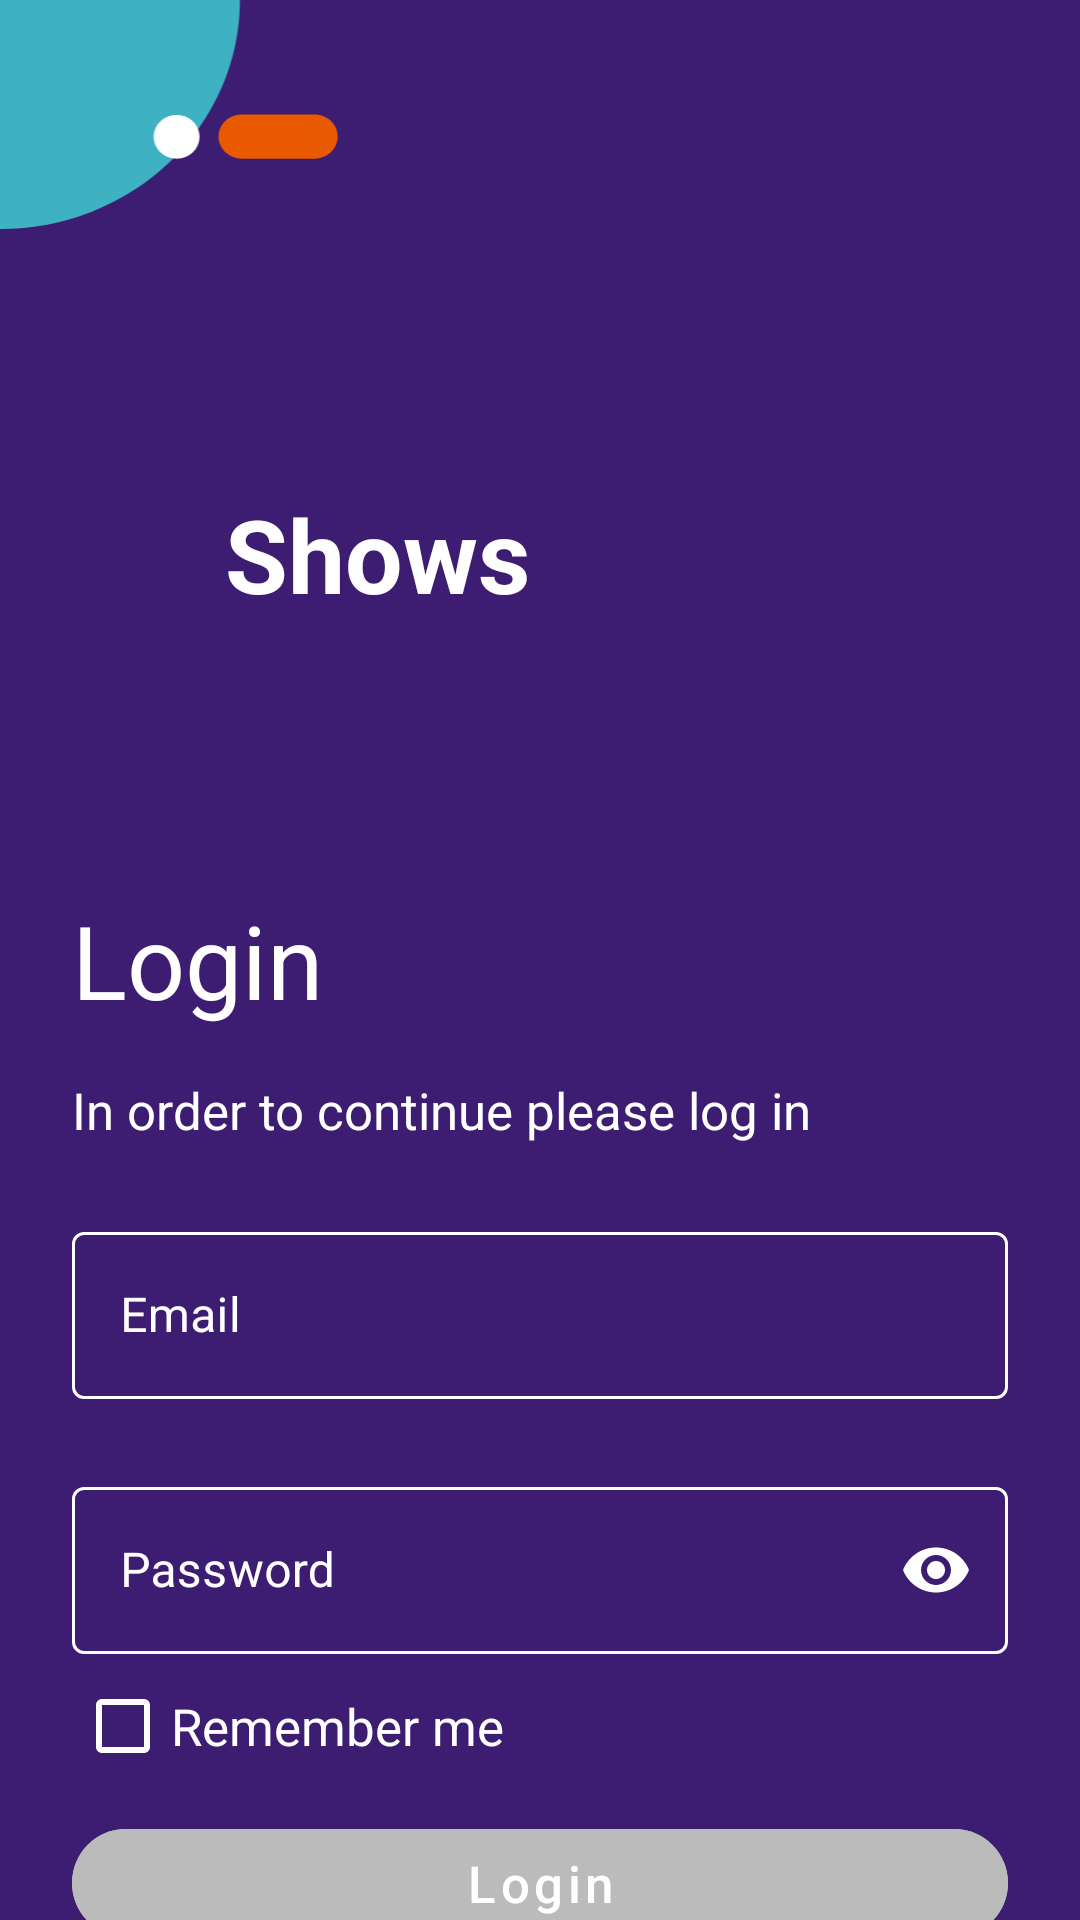

Layout XML and referenced resources for this Android screen:
<!-- AndroidManifest.xml: application theme Theme.ShowsDanielIlievski -->
<!-- res/layout/fragment_login.xml -->
<?xml version="1.0" encoding="utf-8"?>
<androidx.constraintlayout.widget.ConstraintLayout
    xmlns:android="http://schemas.android.com/apk/res/android"
    xmlns:app="http://schemas.android.com/apk/res-auto"
    android:layout_width="match_parent"
    android:layout_height="match_parent"
    android:background="@color/purple">

    <ImageView
        android:id="@+id/top_left"
        android:layout_width="113dp"
        android:layout_height="77dp"
        android:src="@drawable/ic_top_left_illustration"
        app:layout_constraintStart_toStartOf="parent"
        app:layout_constraintTop_toTopOf="parent"/>

    <ImageView
        android:id="@+id/top_right"
        android:layout_width="wrap_content"
        android:layout_height="wrap_content"
        android:src="@drawable/ic_top_right_illustration"
        app:layout_constraintEnd_toEndOf="parent"
        app:layout_constraintTop_toTopOf="parent"/>

    <ImageView
        android:id="@+id/triangle"
        android:layout_width="wrap_content"
        android:layout_height="wrap_content"
        android:layout_marginStart="56dp"
        android:layout_marginTop="90dp"
        android:src="@drawable/ic_triangle"
        app:layout_constraintStart_toStartOf="parent"
        app:layout_constraintTop_toBottomOf="@id/top_left"/>

    <TextView
        android:id="@+id/showsText"
        android:layout_width="wrap_content"
        android:layout_height="wrap_content"
        android:layout_marginStart="19dp"
        android:layout_marginTop="85dp"
        android:text="@string/shows"
        android:textStyle="bold"
        android:textColor="@color/white"
        android:textSize="34sp"
        app:layout_constraintStart_toEndOf="@id/triangle"
        app:layout_constraintTop_toBottomOf="@id/top_left"/>

    <TextView
        android:id="@+id/loginText"
        android:layout_width="wrap_content"
        android:layout_height="wrap_content"
        android:layout_marginStart="24dp"
        android:layout_marginTop="90dp"
        android:text="@string/login"
        android:textColor="@color/white"
        android:textFontWeight="900"
        android:textSize="34sp"
        app:layout_constraintStart_toStartOf="parent"
        app:layout_constraintTop_toBottomOf="@id/showsText"/>

    <TextView
        android:id="@+id/belowLoginText"
        android:layout_width="match_parent"
        android:layout_height="wrap_content"
        android:layout_marginStart="24dp"
        android:layout_marginTop="16dp"
        android:layout_marginEnd="24dp"
        android:text="@string/login_helper"
        android:textColor="@color/white"
        android:textFontWeight="400"
        android:textSize="17sp"
        app:layout_constraintEnd_toEndOf="parent"
        app:layout_constraintStart_toStartOf="parent"
        app:layout_constraintTop_toBottomOf="@id/loginText"/>

    <com.google.android.material.textfield.TextInputLayout
        android:id="@+id/emailTextField"
        style="@style/Widget.MaterialComponents.TextInputLayout.OutlinedBox"
        android:layout_width="match_parent"
        android:layout_height="wrap_content"
        android:layout_marginHorizontal="24dp"
        android:layout_marginTop="24dp"
        android:hint="@string/email"
        android:textColorHint="@color/white"
        app:boxStrokeColor="@color/white"
        app:boxStrokeErrorColor="@color/red_error"
        app:errorContentDescription="Invalid Email!"
        app:errorTextColor="@color/red_error"
        app:hintTextColor="@color/white"
        app:layout_constraintEnd_toEndOf="parent"
        app:layout_constraintStart_toStartOf="parent"
        app:layout_constraintTop_toBottomOf="@id/belowLoginText">

        <com.google.android.material.textfield.TextInputEditText
            android:layout_width="match_parent"
            android:layout_height="wrap_content"
            android:inputType="textEmailAddress"
            android:textColor="@color/white"/>

    </com.google.android.material.textfield.TextInputLayout>

    <com.google.android.material.textfield.TextInputLayout
        android:id="@+id/passwordTextField"
        style="@style/Widget.MaterialComponents.TextInputLayout.OutlinedBox"
        android:layout_width="match_parent"
        android:layout_height="wrap_content"
        android:layout_marginHorizontal="24dp"
        android:layout_marginTop="24dp"
        android:hint="@string/prompt_password"
        android:textColorHint="@color/white"
        app:boxStrokeColor="@color/white"
        app:boxStrokeErrorColor="@color/red_error"
        app:endIconMode="password_toggle"
        app:endIconTint="@color/white"
        app:errorContentDescription="Password should contain at least 6 characters!"
        app:errorTextColor="@color/red_error"
        app:hintTextColor="@color/white"
        app:layout_constraintEnd_toEndOf="parent"
        app:layout_constraintStart_toStartOf="parent"
        app:layout_constraintTop_toBottomOf="@id/emailTextField">

        <com.google.android.material.textfield.TextInputEditText
            android:layout_width="match_parent"
            android:layout_height="wrap_content"
            android:inputType="textPassword"
            android:textColor="@color/white"/>

    </com.google.android.material.textfield.TextInputLayout>

    <CheckBox
        android:id="@+id/rememberMeCheckBox"
        android:layout_width="wrap_content"
        android:layout_height="wrap_content"
        android:layout_marginHorizontal="25dp"
        android:buttonTint="@color/white"
        android:text="@string/remember_me"
        android:textColor="@color/white"
        android:textSize="17sp"
        app:layout_constraintStart_toStartOf="parent"
        app:layout_constraintTop_toBottomOf="@+id/passwordTextField"/>

    <com.google.android.material.button.MaterialButton
        android:id="@+id/loginButton"
        android:layout_width="match_parent"
        android:layout_height="wrap_content"
        android:layout_marginStart="24dp"
        android:layout_marginTop="16dp"
        android:layout_marginEnd="24dp"
        android:foreground="?attr/selectableItemBackground"
        android:clickable="true"
        android:backgroundTint="@color/grey_disabled"
        android:enabled="false"
        android:text="@string/login"
        android:textColor="@color/white"
        android:textAllCaps="false"
        android:textFontWeight="900"
        android:textSize="17sp"
        android:focusable="true"
        app:background="?attr/selectableItemBackground"
        app:cornerRadius="22dp"
        app:layout_constraintBottom_toBottomOf="parent"
        app:layout_constraintEnd_toEndOf="parent"
        app:layout_constraintStart_toStartOf="parent"
        app:layout_constraintTop_toBottomOf="@id/rememberMeCheckBox"/>

    <com.google.android.material.button.MaterialButton
        android:id="@+id/registerButton"
        android:layout_width="match_parent"
        android:layout_height="wrap_content"
        android:layout_marginStart="24dp"
        android:layout_marginEnd="24dp"
        android:layout_marginBottom="10dp"
        android:backgroundTint="@color/purple"
        android:enabled="true"
        android:text="@string/register"
        android:textColor="@color/white"
        android:textAllCaps="false"
        android:textFontWeight="900"
        android:stateListAnimator="@null"
        android:textSize="17sp"
        app:cornerRadius="22dp"
        app:layout_constraintBottom_toBottomOf="parent"
        app:layout_constraintEnd_toEndOf="parent"
        app:layout_constraintStart_toStartOf="parent"
        app:layout_constraintTop_toBottomOf="@id/loginButton"/>

</androidx.constraintlayout.widget.ConstraintLayout>
<!-- resources referenced by this layout -->
<resources>
  <color name="grey_disabled">#BBBBBB</color>
  <color name="purple">#3D1D72</color>
  <color name="red_error">#FF0000</color>
  <color name="white">#FFFFFFFF</color>
  <!-- drawable ic_top_left_illustration (drawable) -->
  <vector xmlns:android="http://schemas.android.com/apk/res/android"
      android:width="126dp"
      android:height="86dp"
      android:viewportWidth="140"
      android:viewportHeight="100">
    <path
        android:pathData="M99.13,0C99.13,26.29 88.68,51.5 70.09,70.09C51.5,88.68 26.29,99.13 0,99.13V0L99.13,0Z"
        android:fillColor="#3EB2C3"/>
    <path
        android:pathData="M129.99,49.56H99.81C94.53,49.56 90.24,53.85 90.24,59.13C90.24,64.42 94.53,68.7 99.81,68.7H129.99C135.28,68.7 139.56,64.42 139.56,59.13C139.56,53.85 135.28,49.56 129.99,49.56Z"
        android:fillColor="#E95900"/>
    <path
        android:pathData="M72.94,68.69C78.17,68.69 82.41,64.45 82.41,59.22C82.41,53.99 78.17,49.75 72.94,49.75C67.71,49.75 63.47,53.99 63.47,59.22C63.47,64.45 67.71,68.69 72.94,68.69Z"
        android:fillColor="#ffffff"/>
  </vector>
  <string name="email">Email</string>
  <string name="login">Login</string>
  <string name="login_helper">In order to continue please log in</string>
  <string name="prompt_password">Password</string>
  <string name="register">Register</string>
  <string name="remember_me">Remember me</string>
  <string name="shows">Shows</string>
  <style name="Theme.ShowsDanielIlievski" parent="Theme.MaterialComponents.DayNight.NoActionBar">
          
          <item name="colorPrimary">@color/purple_500</item>
          <item name="colorPrimaryVariant">@color/purple_700</item>
          <item name="colorOnPrimary">@color/white</item>
          
          <item name="colorSecondary">@color/teal_200</item>
          <item name="colorSecondaryVariant">@color/teal_700</item>
          <item name="colorOnSecondary">@color/black</item>
          
          
          <item name="windowActionBar">false</item>
          <item name="windowNoTitle">true</item>
          <item name="android:statusBarColor">@android:color/transparent</item>
      </style>
  <color name="purple_500">#FF6200EE</color>
  <color name="purple_700">#FF3700B3</color>
  <color name="teal_200">#FF03DAC5</color>
  <color name="teal_700">#FF018786</color>
  <color name="black">#FF000000</color>
</resources>
